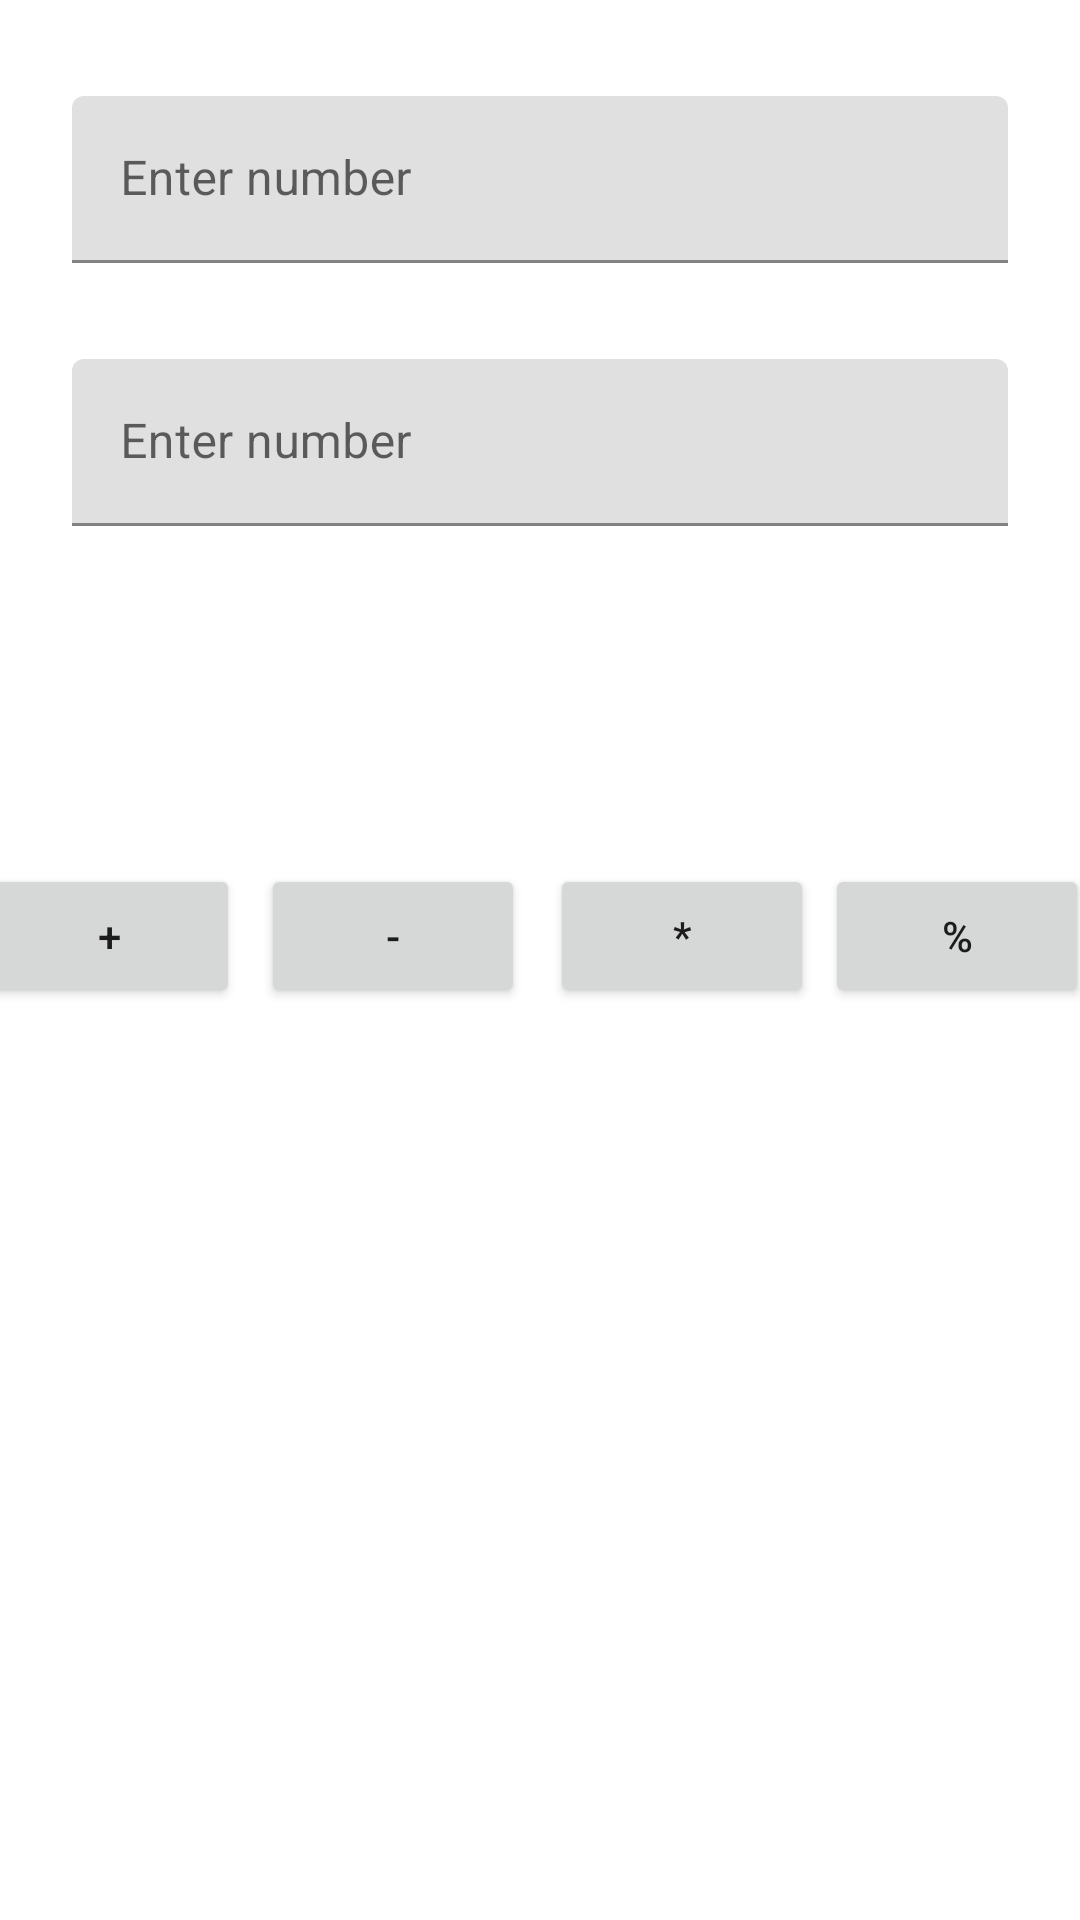

Write the Android layout XML for this screen, with the resource values it uses.
<!-- AndroidManifest.xml: application theme Theme.ASSESMENT3 -->
<!-- res/layout/activity_calculator.xml -->
<?xml version="1.0" encoding="utf-8"?>
<androidx.constraintlayout.widget.ConstraintLayout xmlns:android="http://schemas.android.com/apk/res/android"
    xmlns:app="http://schemas.android.com/apk/res-auto"
    xmlns:tools="http://schemas.android.com/tools"
    android:layout_width="match_parent"
    android:layout_height="match_parent"
    tools:context=".CalculatorActivity">

    <com.google.android.material.textfield.TextInputLayout
        android:id="@+id/tilnum1"
        android:layout_width="0dp"
        android:layout_height="wrap_content"
        android:layout_marginStart="24dp"
        android:layout_marginTop="32dp"
        android:layout_marginEnd="24dp"
        app:layout_constraintEnd_toEndOf="parent"
        app:layout_constraintStart_toStartOf="parent"
        app:layout_constraintTop_toTopOf="parent">

        <com.google.android.material.textfield.TextInputEditText
            android:id="@+id/etnum1"
            android:layout_width="match_parent"
            android:layout_height="wrap_content"
            android:hint="Enter number" />

        <androidx.constraintlayout.widget.Guideline
            android:id="@+id/guideline3"
            android:layout_width="wrap_content"
            android:layout_height="wrap_content"
            android:layout_weight="1"
            android:orientation="vertical" />

        <androidx.constraintlayout.widget.Guideline
            android:id="@+id/guideline5"
            android:layout_width="wrap_content"
            android:layout_height="wrap_content"
            android:layout_weight="1"
            android:orientation="vertical" />

        <androidx.constraintlayout.widget.Guideline
            android:id="@+id/guideline7"
            android:layout_width="wrap_content"
            android:layout_height="wrap_content"
            android:layout_weight="1"
            android:orientation="vertical" />

        <androidx.constraintlayout.widget.Guideline
            android:id="@+id/guideline4"
            android:layout_width="wrap_content"
            android:layout_height="wrap_content"
            android:layout_weight="1"
            android:orientation="vertical" />
    </com.google.android.material.textfield.TextInputLayout>

    <com.google.android.material.textfield.TextInputLayout
        android:id="@+id/tilnum2"
        android:layout_width="0dp"
        android:layout_height="wrap_content"
        android:layout_marginStart="24dp"
        android:layout_marginTop="32dp"
        android:layout_marginEnd="24dp"
        app:layout_constraintEnd_toEndOf="parent"
        app:layout_constraintStart_toStartOf="parent"
        app:layout_constraintTop_toBottomOf="@+id/tilnum1">

        <com.google.android.material.textfield.TextInputEditText
            android:id="@+id/etnum2"
            android:layout_width="match_parent"
            android:layout_height="wrap_content"
            android:hint="Enter number" />

        <androidx.constraintlayout.widget.Guideline
            android:id="@+id/guideline8"
            android:layout_width="wrap_content"
            android:layout_height="wrap_content"
            android:layout_weight="1"
            android:orientation="vertical" />

        <androidx.constraintlayout.widget.Guideline
            android:id="@+id/guideline9"
            android:layout_width="wrap_content"
            android:layout_height="wrap_content"
            android:layout_weight="1"
            android:orientation="vertical" />

        <androidx.constraintlayout.widget.Guideline
            android:id="@+id/guideline10"
            android:layout_width="wrap_content"
            android:layout_height="wrap_content"
            android:layout_weight="1"
            android:orientation="vertical" />

        <androidx.constraintlayout.widget.Guideline
            android:id="@+id/guideline11"
            android:layout_width="wrap_content"
            android:layout_height="wrap_content"
            android:layout_weight="1"
            android:orientation="vertical" />
    </com.google.android.material.textfield.TextInputLayout>

    <Button
        android:id="@+id/btnsum"
        android:layout_width="wrap_content"
        android:layout_height="wrap_content"
        android:layout_marginStart="3dp"
        android:text="+"
        app:layout_constraintEnd_toStartOf="@+id/btnmin"
        app:layout_constraintStart_toStartOf="parent"
        app:layout_constraintTop_toTopOf="@+id/guideline13" />

    <Button
        android:id="@+id/btnmin"
        android:layout_width="wrap_content"
        android:layout_height="wrap_content"
        android:layout_marginStart="7dp"
        android:layout_marginEnd="16dp"
        android:text="-"
        app:layout_constraintBottom_toBottomOf="@+id/btnsum"
        app:layout_constraintEnd_toStartOf="@+id/guideline6"
        app:layout_constraintStart_toEndOf="@+id/btnsum"
        app:layout_constraintTop_toTopOf="@+id/btnsum" />

    <Button
        android:id="@+id/btnmult"
        android:layout_width="wrap_content"
        android:layout_height="wrap_content"
        android:layout_marginStart="8dp"
        android:text="*"
        app:layout_constraintBottom_toBottomOf="@+id/btnmin"
        app:layout_constraintEnd_toStartOf="@+id/guideline12"
        app:layout_constraintHorizontal_bias="0.8"
        app:layout_constraintStart_toStartOf="@+id/guideline6"
        app:layout_constraintTop_toTopOf="@+id/guideline13"
        app:layout_constraintVertical_bias="0.0" />

    <Button
        android:id="@+id/btnmod"
        android:layout_width="wrap_content"
        android:layout_height="wrap_content"
        android:layout_marginStart="16dp"
        android:layout_marginEnd="8dp"
        android:text="%"
        app:layout_constraintEnd_toEndOf="parent"
        app:layout_constraintStart_toStartOf="@+id/guideline12"
        app:layout_constraintTop_toTopOf="@+id/btnmult" />

    <TextView
        android:id="@+id/tvresult"
        android:layout_width="wrap_content"
        android:layout_height="wrap_content"
        android:layout_marginStart="24dp"
        android:layout_marginTop="64dp"
        android:layout_marginEnd="24dp"
        app:layout_constraintEnd_toEndOf="parent"
        app:layout_constraintHorizontal_bias="0.559"
        app:layout_constraintStart_toStartOf="parent"
        app:layout_constraintTop_toBottomOf="@+id/btnmult" />

    <androidx.constraintlayout.widget.Guideline
        android:id="@+id/guideline2"
        android:layout_width="wrap_content"
        android:layout_height="wrap_content"
        android:orientation="vertical"
     app:layout_constraintGuide_percent="0.25" />

    <androidx.constraintlayout.widget.Guideline
        android:id="@+id/guideline6"
        android:layout_width="wrap_content"
        android:layout_height="wrap_content"
        android:orientation="vertical"
        app:layout_constraintGuide_percent="0.5" />

    <androidx.constraintlayout.widget.Guideline
        android:id="@+id/guideline12"
        android:layout_width="wrap_content"
        android:layout_height="wrap_content"
        android:orientation="vertical"
        app:layout_constraintGuide_percent="0.75"/>

    <androidx.constraintlayout.widget.Guideline
        android:id="@+id/guideline13"
        android:layout_width="wrap_content"
        android:layout_height="wrap_content"
        android:orientation="horizontal"
       app:layout_constraintGuide_percent="0.45" />


    







        android:id="@+id/guideline4"
        android:layout_width="wrap_content"
        android:layout_height="wrap_content"
        android:orientation="vertical"
        app:layout_constraintGuide_percent="0.5




















</androidx.constraintlayout.widget.ConstraintLayout>
<!-- resources referenced by this layout -->
<resources>
  <style name="Theme.ASSESMENT3" parent="Theme.MaterialComponents.DayNight.DarkActionBar">
          
          <item name="colorPrimary">@color/purple_500</item>
          <item name="colorPrimaryVariant">@color/purple_700</item>
          <item name="colorOnPrimary">@color/white</item>
          
          <item name="colorSecondary">@color/teal_200</item>
          <item name="colorSecondaryVariant">@color/teal_700</item>
          <item name="colorOnSecondary">@color/black</item>
          
          <item name="android:statusBarColor" tools:targetApi="l">?attr/colorPrimaryVariant</item>
          
      </style>
  <!-- not gathered from this repository: default colours our renderer supplied (Android Studio template values) -->
  <color name="purple_500">#FF6200EE</color>
  <color name="purple_700">#FF3700B3</color>
  <color name="teal_200">#FF03DAC5</color>
  <color name="teal_700">#FF018786</color>
  <color name="black">#FF000000</color>
  <color name="white">#FFFFFFFF</color>
</resources>
